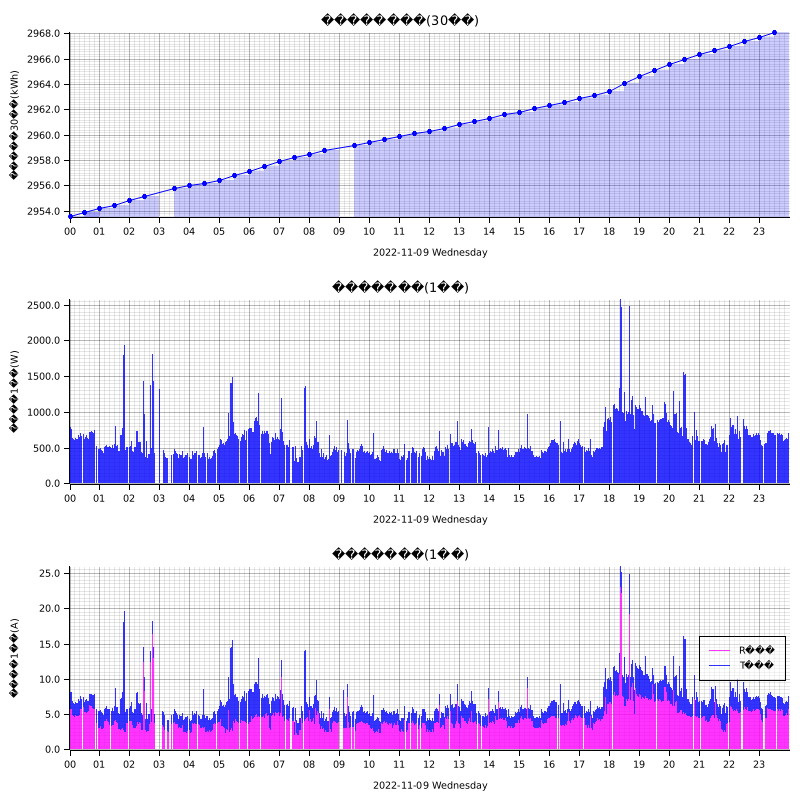

The file beside this chart, header and first rows:
measured_at, sensor_id, message_id, cumlative_kwh, instant_watt, instant_ampere_R, instant_ampere_T
2022-11-09T00:00:00+09:00, smartmeter, , , 736.0, , 
2022-11-09T00:00:00+09:00, smartmeter, , , , 6.0, 1.9
2022-11-09T00:00:00+09:00, smartmeter, , 2954, , , 
2022-11-09T00:01:00+09:00, smartmeter, , , 760.0, , 
2022-11-09T00:01:00+09:00, smartmeter, , , , 5.9, 2.2
2022-11-09T00:02:00+09:00, smartmeter, , , 784.0, , 
2022-11-09T00:02:00+09:00, smartmeter, , , , 5.7, 2.5
2022-11-09T00:03:00+09:00, smartmeter, , , 784.0, , 
2022-11-09T00:03:00+09:00, smartmeter, , , , 5.7, 2.6
2022-11-09T00:04:00+09:00, smartmeter, , , 756.0, , 
2022-11-09T00:04:00+09:00, smartmeter, , , , 5.8, 2.3
2022-11-09T00:05:00+09:00, smartmeter, , , 712.0, , 
2022-11-09T00:05:00+09:00, smartmeter, , , , 5.6, 2.1
2022-11-09T00:06:00+09:00, smartmeter, , , 636.0, , 
2022-11-09T00:06:00+09:00, smartmeter, , , , 4.9, 1.9
2022-11-09T00:07:00+09:00, smartmeter, , , 640.0, , 
2022-11-09T00:07:00+09:00, smartmeter, , , , 4.9, 1.9
2022-11-09T00:08:00+09:00, smartmeter, , , 616.0, , 
2022-11-09T00:08:00+09:00, smartmeter, , , , 4.7, 1.9
2022-11-09T00:09:00+09:00, smartmeter, , , 616.0, , 
2022-11-09T00:09:00+09:00, smartmeter, , , , 4.7, 1.9
2022-11-09T00:10:00+09:00, smartmeter, , , 604.0, , 
2022-11-09T00:10:00+09:00, smartmeter, , , , 4.6, 1.9
2022-11-09T00:11:00+09:00, smartmeter, , , 632.0, , 
2022-11-09T00:11:00+09:00, smartmeter, , , , 4.9, 1.7
2022-11-09T00:12:00+09:00, smartmeter, , , 632.0, , 
2022-11-09T00:12:00+09:00, smartmeter, , , , 4.9, 1.8
2022-11-09T00:13:00+09:00, smartmeter, , , 772.0, , 
2022-11-09T00:13:00+09:00, smartmeter, , , , 6.2, 1.9
2022-11-09T00:14:00+09:00, smartmeter, , , 620.0, , 
2022-11-09T00:14:00+09:00, smartmeter, , , , 4.7, 1.9
2022-11-09T00:15:00+09:00, smartmeter, , , 932.0, , 
2022-11-09T00:15:00+09:00, smartmeter, , , , 7.7, 1.8
2022-11-09T00:16:00+09:00, smartmeter, , , 620.0, , 
2022-11-09T00:16:00+09:00, smartmeter, , , , 4.7, 1.9
2022-11-09T00:17:00+09:00, smartmeter, , , 856.0, , 
2022-11-09T00:17:00+09:00, smartmeter, , , , 6.5, 2.3
2022-11-09T00:18:00+09:00, smartmeter, , , 684.0, , 
2022-11-09T00:18:00+09:00, smartmeter, , , , 4.8, 2.3
2022-11-09T00:19:00+09:00, smartmeter, , , 692.0, , 
2022-11-09T00:19:00+09:00, smartmeter, , , , 5.1, 2.1
2022-11-09T00:20:00+09:00, smartmeter, , , 656.0, , 
2022-11-09T00:20:00+09:00, smartmeter, , , , 4.9, 2.0
2022-11-09T00:21:00+09:00, smartmeter, , , 752.0, , 
2022-11-09T00:21:00+09:00, smartmeter, , , , 6.3, 1.8
2022-11-09T00:22:00+09:00, smartmeter, , , 708.0, , 
2022-11-09T00:22:00+09:00, smartmeter, , , , 5.8, 1.8
2022-11-09T00:23:00+09:00, smartmeter, , , 692.0, , 
2022-11-09T00:23:00+09:00, smartmeter, , , , 6.0, 1.3
2022-11-09T00:24:00+09:00, smartmeter, , , 660.0, , 
2022-11-09T00:24:00+09:00, smartmeter, , , , 5.8, 1.3
2022-11-09T00:25:00+09:00, smartmeter, , , 716.0, , 
2022-11-09T00:25:00+09:00, smartmeter, , , , 6.2, 1.4
2022-11-09T00:27:00+09:00, smartmeter, , , 744.0, , 
2022-11-09T00:27:00+09:00, smartmeter, , , , 6.4, 1.4
2022-11-09T00:28:00+09:00, smartmeter, , , 692.0, , 
2022-11-09T00:28:00+09:00, smartmeter, , , , 6.0, 1.4
2022-11-09T00:29:00+09:00, smartmeter, , , 720.0, , 
2022-11-09T00:29:00+09:00, smartmeter, , , , 6.3, 1.4
2022-11-09T00:30:00+09:00, smartmeter, , , 628.0, , 
... 2,673 more rows
